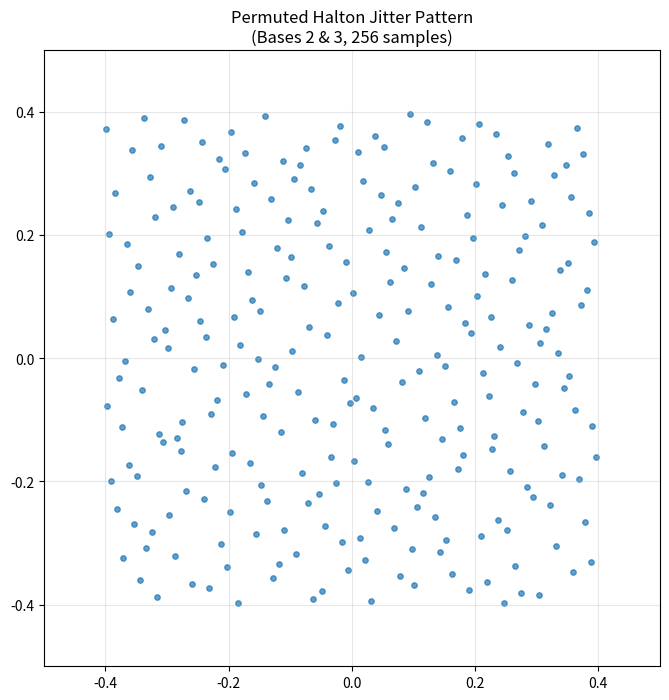

Here is the Python script that generated this plot:
# Temporary CPU version for visualization
import numpy as np
import matplotlib.pyplot as plt
class HaltonSamplerCPU:
    def __init__(self, bases=(2, 3), permute=True, skip=20):
        self.bases = bases
        self.permutations = {
            2: [0, 1],      # Base 2 permutation
            3: [0, 2, 1],   # Base 3 permutation
        } if permute else None
        self.skip = skip

    def generate(self, num_samples):
        samples = []
        for i in range(self.skip, num_samples + self.skip):
            sample = []
            for base in self.bases:
                f = 1.0
                n = i
                val = 0.0
                while n > 0:
                    f /= base
                    rem = n % base
                    if self.permutations: rem = self.permutations[base][rem]
                    val += rem * f
                    n = n // base
                sample.append(val - 0.5)  # Center around [-0.5, 0.5]
            samples.append(sample)
        return np.array(samples) * 0.8  # Scale to [-0.4, 0.4]

# Generate and plot samples
sampler = HaltonSamplerCPU(permute=True, skip=20)
samples = sampler.generate(256)

plt.figure(figsize=(8,8))
plt.scatter(samples[:,0], samples[:,1], s=15, alpha=0.7)
plt.title('Permuted Halton Jitter Pattern\n(Bases 2 & 3, 256 samples)')
plt.xlim(-0.5, 0.5)
plt.ylim(-0.5, 0.5)
plt.grid(True, alpha=0.3)
plt.gca().set_aspect('equal')
plt.show()
